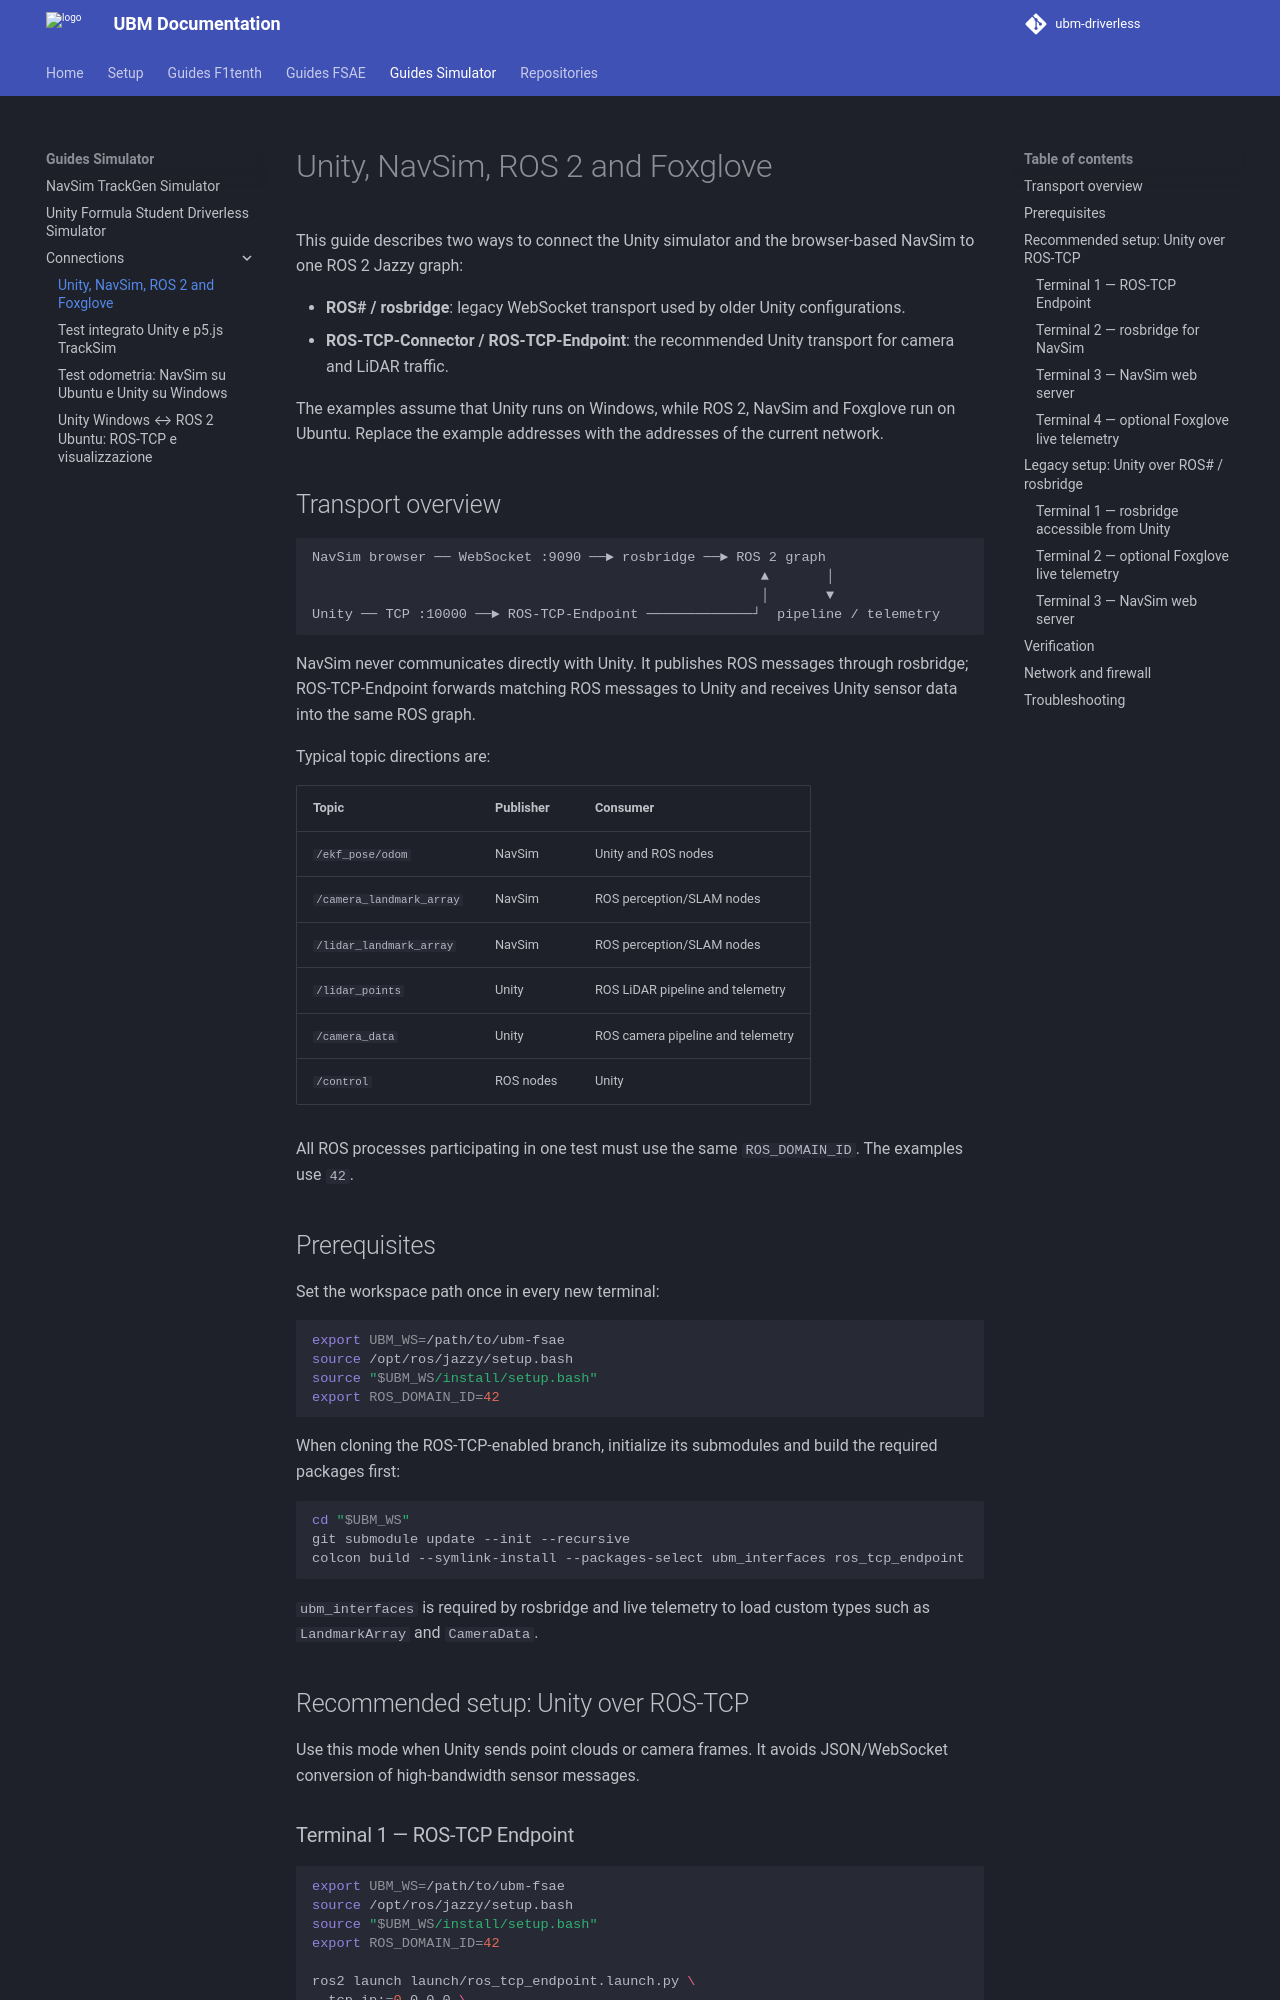

repository: ubm-driverless/ubm-docs · page: guides Simulator/connections/UNITY_NAVSIM_ROS_TRANSPORTS/index.html · generator: mkdocs

# Unity, NavSim, ROS 2 and Foxglove

This guide describes two ways to connect the Unity simulator and the browser-based NavSim to one ROS 2 Jazzy graph:

- **ROS# / rosbridge**: legacy WebSocket transport used by older Unity configurations.
- **ROS-TCP-Connector / ROS-TCP-Endpoint**: the recommended Unity transport for camera and LiDAR traffic.

The examples assume that Unity runs on Windows, while ROS 2, NavSim and Foxglove run on Ubuntu. Replace the example addresses with the addresses of the current network.

## Transport overview

```text
NavSim browser ── WebSocket :9090 ──► rosbridge ──► ROS 2 graph
                                                       ▲       │
                                                       │       ▼
Unity ── TCP :10000 ──► ROS-TCP-Endpoint ─────────────┘  pipeline / telemetry
```

NavSim never communicates directly with Unity. It publishes ROS messages through rosbridge; ROS-TCP-Endpoint forwards matching ROS messages to Unity and receives Unity sensor data into the same ROS graph.

Typical topic directions are:

| Topic | Publisher | Consumer |
| --- | --- | --- |
| `/ekf_pose/odom` | NavSim | Unity and ROS nodes |
| `/camera_landmark_array` | NavSim | ROS perception/SLAM nodes |
| `/lidar_landmark_array` | NavSim | ROS perception/SLAM nodes |
| `/lidar_points` | Unity | ROS LiDAR pipeline and telemetry |
| `/camera_data` | Unity | ROS camera pipeline and telemetry |
| `/control` | ROS nodes | Unity |

All ROS processes participating in one test must use the same `ROS_DOMAIN_ID`. The examples use `42`.

## Prerequisites

Set the workspace path once in every new terminal:

```bash
export UBM_WS=/path/to/ubm-fsae
source /opt/ros/jazzy/setup.bash
source "$UBM_WS/install/setup.bash"
export ROS_DOMAIN_ID=42
```

When cloning the ROS-TCP-enabled branch, initialize its submodules and build the required packages first:

```bash
cd "$UBM_WS"
git submodule update --init --recursive
colcon build --symlink-install --packages-select ubm_interfaces ros_tcp_endpoint
```

`ubm_interfaces` is required by rosbridge and live telemetry to load custom types such as `LandmarkArray` and `CameraData`.

## Recommended setup: Unity over ROS-TCP

Use this mode when Unity sends point clouds or camera frames. It avoids JSON/WebSocket conversion of high-bandwidth sensor messages.
